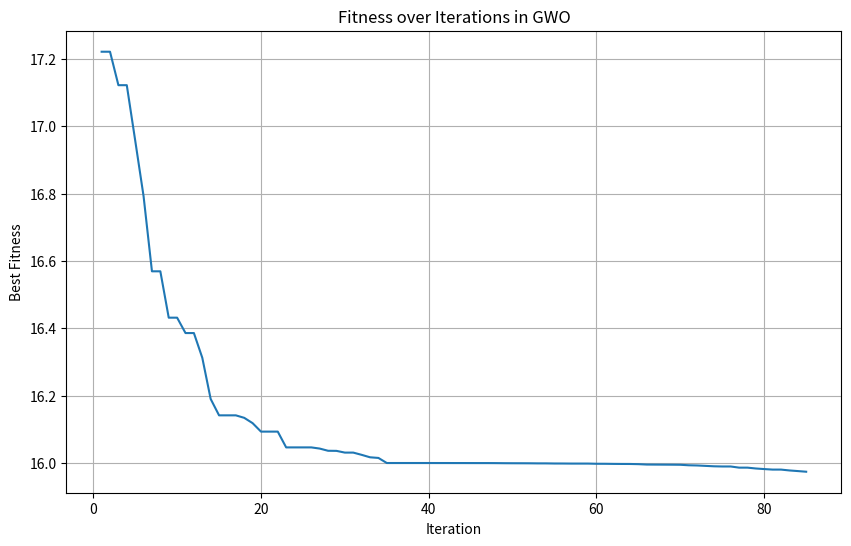

The matplotlib source for this figure:
import numpy as np
import matplotlib.pyplot as plt

# Objective function
def fitness_function(x):
    return abs(4 * x - 16)

def gwo_minimization_with_plot(fitness_function, n_wolves, max_iter, lower_bound, upper_bound, tolerance=1e-6, stopping_criteria=60):
    wolves = np.random.uniform(lower_bound, upper_bound, n_wolves)
    Alpha, Beta, Delta = wolves[0], wolves[1], wolves[2]  # Initialize Alpha, Beta, Delta to valid positions
    Alpha_fitness, Beta_fitness, Delta_fitness = float('inf'), float('inf'), float('inf')

    for wolf in wolves:
        fitness = fitness_function(wolf)
        if fitness < Alpha_fitness:
            Alpha, Alpha_fitness = wolf, fitness
        elif fitness < Beta_fitness:
            Beta, Beta_fitness = wolf, fitness
        elif fitness < Delta_fitness:
            Delta, Delta_fitness = wolf, fitness

    fitness_history = []
    similar_count = 0
    last_best_fitness = None

    for iteration in range(max_iter):
        for i in range(n_wolves):
            r1, r2 = np.random.rand(), np.random.rand()
            A1, C1 = 2 * r1 - 1, 2 * r2
            D_alpha = abs(C1 * Alpha - wolves[i])
            X1 = Alpha - A1 * D_alpha

            r1, r2 = np.random.rand(), np.random.rand()
            A2, C2 = 2 * r1 - 1, 2 * r2
            D_beta = abs(C2 * Beta - wolves[i])
            X2 = Beta - A2 * D_beta

            r1, r2 = np.random.rand(), np.random.rand()
            A3, C3 = 2 * r1 - 1, 2 * r2
            D_delta = abs(C3 * Delta - wolves[i])
            X3 = Delta - A3 * D_delta

            wolves[i] = (X1 + X2 + X3) / 3
            wolves[i] = np.clip(wolves[i], lower_bound, upper_bound)

        for wolf in wolves:
            fitness = fitness_function(wolf)
            if fitness < Alpha_fitness:
                Alpha, Alpha_fitness = wolf, fitness
            elif fitness < Beta_fitness:
                Beta, Beta_fitness = wolf, fitness
            elif fitness < Delta_fitness:
                Delta, Delta_fitness = wolf, fitness

        fitness_history.append(Alpha_fitness)

        # Check stopping criteria
        if last_best_fitness is not None and abs(last_best_fitness - Alpha_fitness) < tolerance:
            similar_count += 1
        else:
            similar_count = 0
        last_best_fitness = Alpha_fitness

        if similar_count >= stopping_criteria:
            print(f"Stopping early at iteration {iteration + 1}")
            break

    return Alpha, Alpha_fitness, fitness_history

# Parameters
n_wolves = 5
max_iter = 1000000
lower_bound = -10
upper_bound = 10
tolerance = 1e-2
stopping_criteria = 50

# Run GWO with fitness history tracking
best_position, best_fitness, fitness_history = gwo_minimization_with_plot(
    fitness_function, n_wolves, max_iter, lower_bound, upper_bound, tolerance, stopping_criteria
)

# Print final result
print(f"Best Position: {best_position}, Best Fitness: {best_fitness}")

# Plot fitness over iterations
plt.figure(figsize=(10, 6))
plt.plot(range(1, len(fitness_history) + 1), fitness_history)
plt.title("Fitness over Iterations in GWO")
plt.xlabel("Iteration")
plt.ylabel("Best Fitness")
plt.grid(True)
plt.show()
